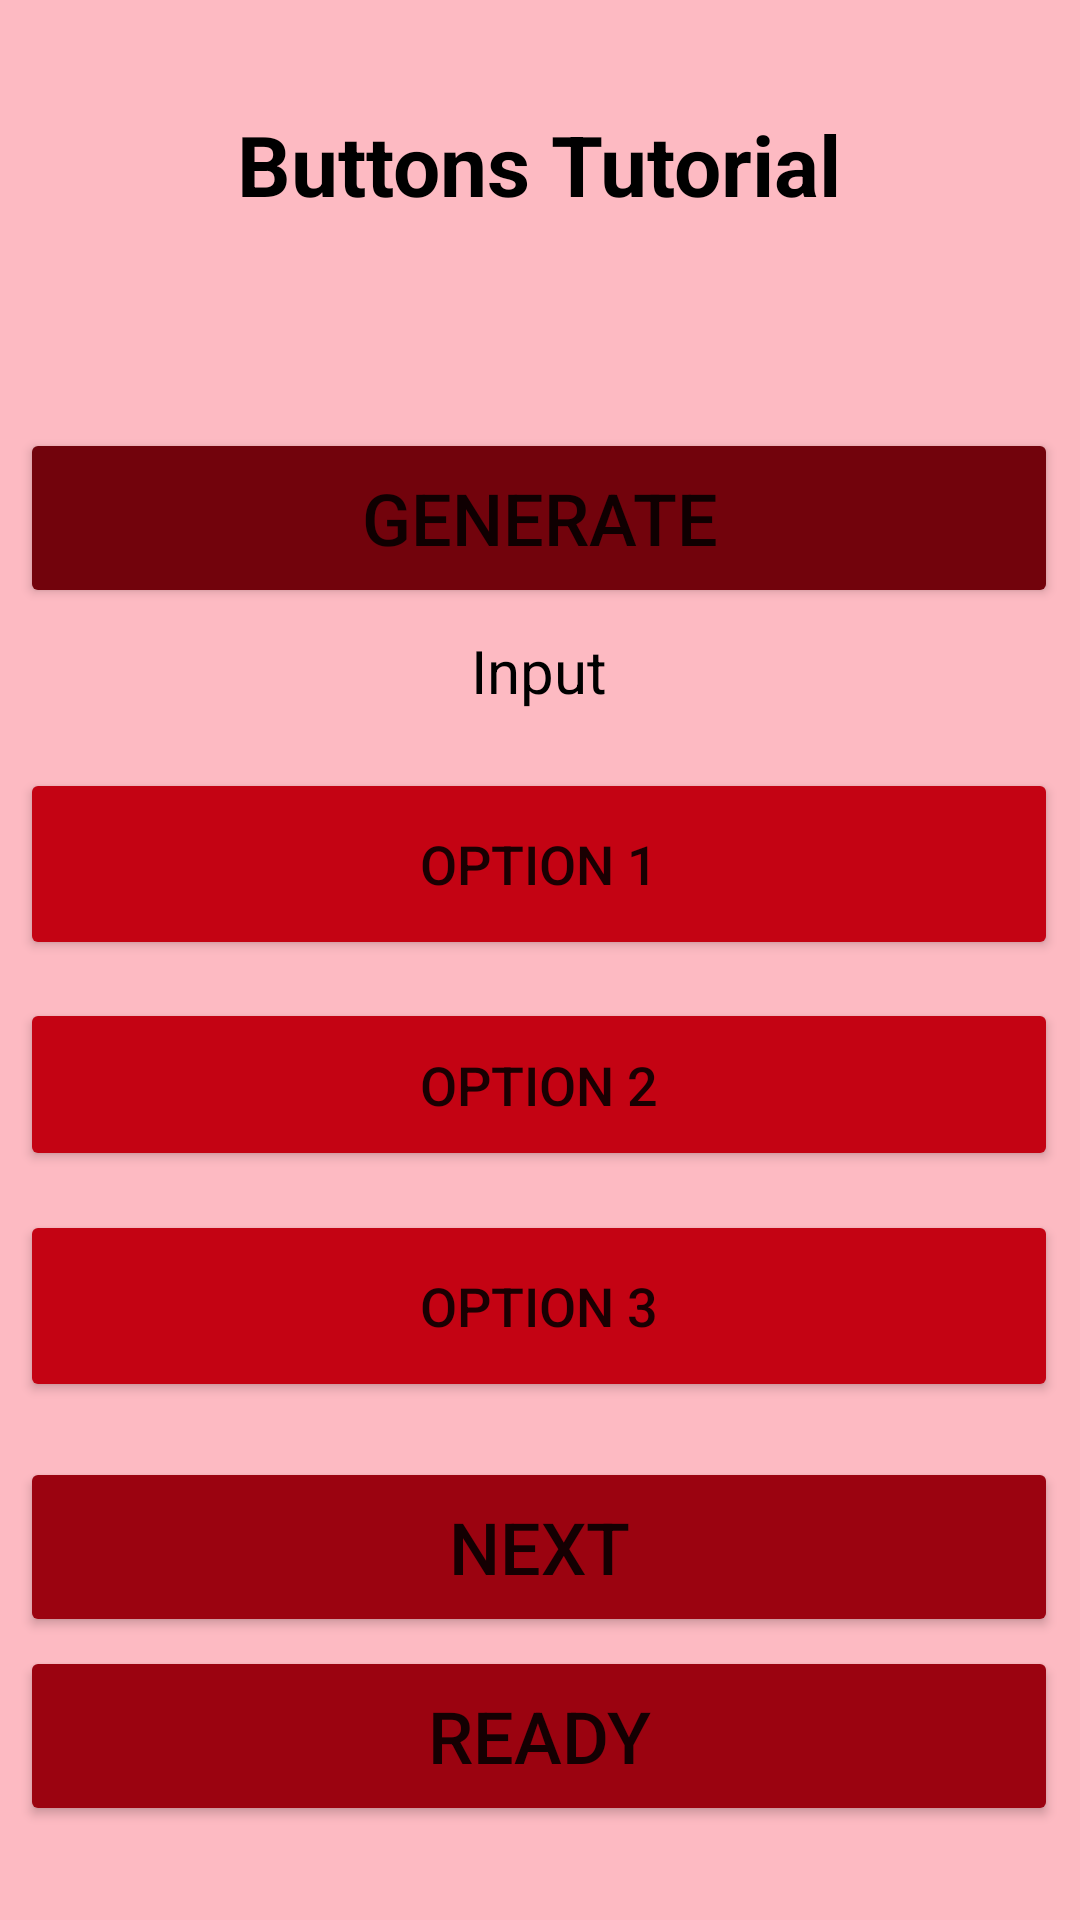

Here is an Android app screen rendered from its layout file. Give the layout XML and the strings, colors and styles it references.
<!-- AndroidManifest.xml: application theme Theme.HapticApplication -->
<!-- res/layout/tutorial_button.xml -->
<?xml version="1.0" encoding="utf-8"?>
<androidx.constraintlayout.widget.ConstraintLayout xmlns:android="http://schemas.android.com/apk/res/android"
    xmlns:app="http://schemas.android.com/apk/res-auto"
    xmlns:tools="http://schemas.android.com/tools"
    android:layout_width="match_parent"
    android:layout_height="match_parent"
    android:background="#FDBAC2"
    tools:context=".AAInputButton">

    <TextView
        android:id="@+id/condTextTutorialButton"
        android:layout_width="wrap_content"
        android:layout_height="wrap_content"
        android:text="Buttons Tutorial"
        android:textColor="@color/black"
        android:textSize="28sp"
        android:textStyle="bold"
        app:layout_constraintBottom_toTopOf="@+id/guideline107"
        app:layout_constraintEnd_toStartOf="@+id/guideline105"
        app:layout_constraintStart_toStartOf="@+id/guideline104"
        app:layout_constraintTop_toTopOf="@+id/guideline106" />

    <TextView
        android:id="@+id/tvCounterTutButton"
        android:layout_width="330dp"
        android:layout_height="37dp"
        android:textAlignment="center"
        android:textColor="@color/black"
        android:textSize="24sp"
        app:layout_constraintBottom_toTopOf="@+id/guideline109"
        app:layout_constraintEnd_toStartOf="@+id/guideline105"
        app:layout_constraintStart_toStartOf="@+id/guideline104"
        app:layout_constraintTop_toTopOf="@+id/guideline108" />

    <Button
        android:id="@+id/fourGenButtonTut"
        android:layout_width="346dp"
        android:layout_height="60dp"
        android:text="Generate"
        android:textSize="24sp"
        app:backgroundTint="#72030C"
        app:layout_constraintBottom_toTopOf="@+id/guideline111"
        app:layout_constraintEnd_toStartOf="@+id/guideline105"
        app:layout_constraintStart_toStartOf="@+id/guideline104"
        app:layout_constraintTop_toTopOf="@+id/guideline110" />

    <Button
        android:id="@+id/fourOpt2ButtonTut"
        android:layout_width="346dp"
        android:layout_height="0dp"
        android:text="Option 2"
        android:textSize="18sp"
        app:backgroundTint="#C40313"
        app:layout_constraintBottom_toTopOf="@+id/guideline117"
        app:layout_constraintEnd_toStartOf="@+id/guideline105"
        app:layout_constraintStart_toStartOf="@+id/guideline104"
        app:layout_constraintTop_toTopOf="@+id/guideline116" />

    <androidx.constraintlayout.widget.Guideline
        android:id="@+id/guideline114"
        android:layout_width="0dp"
        android:layout_height="0dp"
        android:orientation="horizontal"
        app:layout_constraintGuide_percent="0.4" />

    <Button
        android:id="@+id/fourOpt1ButtonTut"
        android:layout_width="346dp"
        android:layout_height="0dp"
        android:text="Option 1"
        android:textSize="18sp"
        app:backgroundTint="#C40313"
        app:layout_constraintBottom_toTopOf="@+id/guideline115"
        app:layout_constraintEnd_toStartOf="@+id/guideline105"
        app:layout_constraintStart_toStartOf="@+id/guideline104"
        app:layout_constraintTop_toTopOf="@+id/guideline114" />

    <androidx.constraintlayout.widget.Guideline
        android:id="@+id/guideline115"
        android:layout_width="0dp"
        android:layout_height="0dp"
        android:orientation="horizontal"
        app:layout_constraintGuide_percent="0.5" />

    <androidx.constraintlayout.widget.Guideline
        android:id="@+id/guideline116"
        android:layout_width="0dp"
        android:layout_height="0dp"
        android:orientation="horizontal"
        app:layout_constraintGuide_percent="0.52" />

    <androidx.constraintlayout.widget.Guideline
        android:id="@+id/guideline118"
        android:layout_width="0dp"
        android:layout_height="0dp"
        android:orientation="horizontal"
        app:layout_constraintGuide_percent="0.63" />

    <Button
        android:id="@+id/fourOpt3ButtonTut"
        android:layout_width="346dp"
        android:layout_height="0dp"
        android:text="Option 3"
        android:textSize="18sp"
        app:backgroundTint="#C40313"
        app:layout_constraintBottom_toTopOf="@+id/guideline119"
        app:layout_constraintEnd_toStartOf="@+id/guideline105"
        app:layout_constraintStart_toStartOf="@+id/guideline104"
        app:layout_constraintTop_toTopOf="@+id/guideline118" />

    <androidx.constraintlayout.widget.Guideline
        android:id="@+id/guideline119"
        android:layout_width="0dp"
        android:layout_height="0dp"
        android:orientation="horizontal"
        app:layout_constraintGuide_percent="0.73" />

    <androidx.constraintlayout.widget.Guideline
        android:id="@+id/guideline117"
        android:layout_width="0dp"
        android:layout_height="0dp"
        android:orientation="horizontal"
        app:layout_constraintGuide_percent="0.61" />

    <Button
        android:id="@+id/fourButtonNextButtonTut"
        android:layout_width="346dp"
        android:layout_height="60dp"
        android:text="Next"
        android:textSize="24sp"
        app:backgroundTint="#9B0310"
        app:layout_constraintBottom_toTopOf="@+id/guideline121"
        app:layout_constraintEnd_toStartOf="@+id/guideline105"
        app:layout_constraintStart_toStartOf="@+id/guideline104"
        app:layout_constraintTop_toTopOf="@+id/guideline120" />

    <TextView
        android:id="@+id/tvButtonInputTut"
        android:layout_width="wrap_content"
        android:layout_height="wrap_content"
        android:text="Input"
        android:textColor="@color/black"
        android:textSize="20sp"
        app:layout_constraintBottom_toTopOf="@+id/guideline113"
        app:layout_constraintEnd_toStartOf="@+id/guideline105"
        app:layout_constraintStart_toStartOf="@+id/guideline104"
        app:layout_constraintTop_toTopOf="@+id/guideline112" />

    <Button
        android:id="@+id/readyButton"
        android:layout_width="346dp"
        android:layout_height="60dp"
        android:text="Ready"
        android:textSize="24sp"
        app:backgroundTint="#9B0310"
        app:layout_constraintBottom_toTopOf="@+id/guideline123"
        app:layout_constraintEnd_toStartOf="@+id/guideline105"
        app:layout_constraintStart_toStartOf="@+id/guideline104"
        app:layout_constraintTop_toTopOf="@+id/guideline122" />

    <androidx.constraintlayout.widget.Guideline
        android:id="@+id/guideline104"
        android:layout_width="0dp"
        android:layout_height="0dp"
        android:orientation="vertical"
        app:layout_constraintGuide_percent="0.07785888" />

    <androidx.constraintlayout.widget.Guideline
        android:id="@+id/guideline105"
        android:layout_width="0dp"
        android:layout_height="0dp"
        android:orientation="vertical"
        app:layout_constraintGuide_percent="0.919708" />

    <androidx.constraintlayout.widget.Guideline
        android:id="@+id/guideline106"
        android:layout_width="0dp"
        android:layout_height="0dp"
        android:orientation="horizontal"
        app:layout_constraintGuide_percent="0.054719564" />

    <androidx.constraintlayout.widget.Guideline
        android:id="@+id/guideline107"
        android:layout_width="0dp"
        android:layout_height="0dp"
        android:orientation="horizontal"
        app:layout_constraintGuide_percent="0.11627907" />

    <androidx.constraintlayout.widget.Guideline
        android:id="@+id/guideline108"
        android:layout_width="0dp"
        android:layout_height="0dp"
        android:orientation="horizontal"
        app:layout_constraintGuide_percent="0.14500684" />

    <androidx.constraintlayout.widget.Guideline
        android:id="@+id/guideline109"
        android:layout_width="0dp"
        android:layout_height="0dp"
        android:orientation="horizontal"
        app:layout_constraintGuide_percent="0.19562243" />

    <androidx.constraintlayout.widget.Guideline
        android:id="@+id/guideline110"
        android:layout_width="0dp"
        android:layout_height="0dp"
        android:orientation="horizontal"
        app:layout_constraintGuide_percent="0.22845417" />

    <androidx.constraintlayout.widget.Guideline
        android:id="@+id/guideline111"
        android:layout_width="0dp"
        android:layout_height="0dp"
        android:orientation="horizontal"
        app:layout_constraintGuide_percent="0.31053352" />

    <androidx.constraintlayout.widget.Guideline
        android:id="@+id/guideline112"
        android:layout_width="0dp"
        android:layout_height="0dp"
        android:orientation="horizontal"
        app:layout_constraintGuide_percent="0.3269494" />

    <androidx.constraintlayout.widget.Guideline
        android:id="@+id/guideline113"
        android:layout_width="0dp"
        android:layout_height="0dp"
        android:orientation="horizontal"
        app:layout_constraintGuide_percent="0.37072504" />

    <androidx.constraintlayout.widget.Guideline
        android:id="@+id/guideline120"
        android:layout_width="0dp"
        android:layout_height="0dp"
        android:orientation="horizontal"
        app:layout_constraintGuide_percent="0.7647059" />

    <androidx.constraintlayout.widget.Guideline
        android:id="@+id/guideline121"
        android:layout_width="0dp"
        android:layout_height="0dp"
        android:orientation="horizontal"
        app:layout_constraintGuide_percent="0.84678525" />

    <androidx.constraintlayout.widget.Guideline
        android:id="@+id/guideline122"
        android:layout_width="0dp"
        android:layout_height="0dp"
        android:orientation="horizontal"
        app:layout_constraintGuide_percent="0.8632011" />

    <androidx.constraintlayout.widget.Guideline
        android:id="@+id/guideline123"
        android:layout_width="0dp"
        android:layout_height="0dp"
        android:orientation="horizontal"
        app:layout_constraintGuide_percent="0.94528043" />

</androidx.constraintlayout.widget.ConstraintLayout>
<!-- resources referenced by this layout -->
<resources>
  <color name="black">#FF000000</color>
  <style name="Theme.HapticApplication" parent="Theme.MaterialComponents.DayNight.DarkActionBar">
          
          <item name="colorPrimary">@color/purple_500</item>
          <item name="colorPrimaryVariant">@color/purple_700</item>
          <item name="colorOnPrimary">@color/white</item>
          
          <item name="colorSecondary">@color/teal_200</item>
          <item name="colorSecondaryVariant">@color/teal_700</item>
          <item name="colorOnSecondary">@color/black</item>
          
          <item name="android:statusBarColor" tools:targetApi="l">?attr/colorPrimaryVariant</item>
          
      </style>
  <color name="purple_500">#FF6200EE</color>
  <color name="purple_700">#FF3700B3</color>
  <color name="white">#FFFFFFFF</color>
  <color name="teal_200">#FF03DAC5</color>
  <color name="teal_700">#FF018786</color>
</resources>
